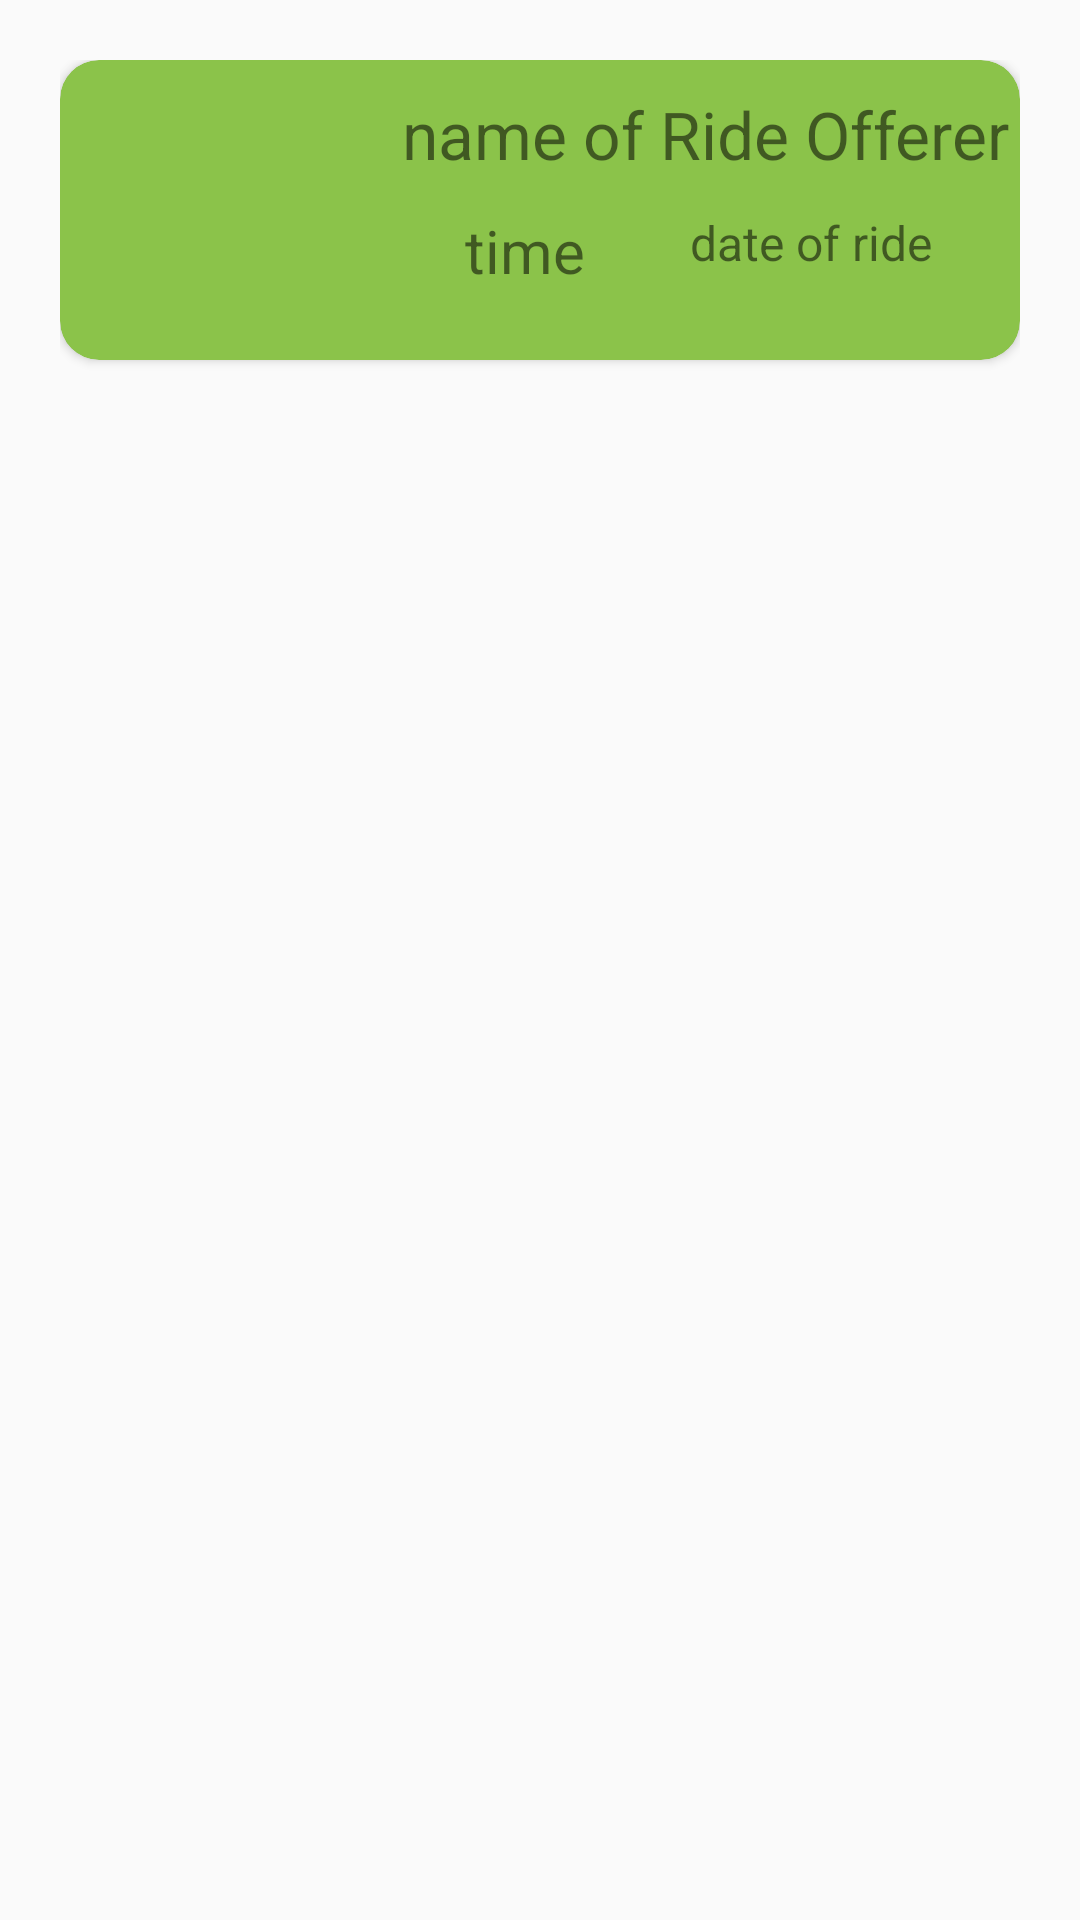

Here is an Android app screen rendered from its layout file. Give the layout XML and the strings, colors and styles it references.
<!-- AndroidManifest.xml: application theme AppTheme -->
<!-- res/layout/rideslistitem.xml -->
<?xml version="1.0" encoding="utf-8"?>
<RelativeLayout
    xmlns:android="http://schemas.android.com/apk/res/android"
    xmlns:app="http://schemas.android.com/apk/res-auto"
    android:layout_width="match_parent"
    android:orientation="vertical"
    android:layout_height="wrap_content"
    android:padding="20dp"
    >


    <androidx.cardview.widget.CardView
        android:layout_width="match_parent"
        android:layout_height="wrap_content"
        android:padding="20dp"
        app:cardBackgroundColor="@color/colorPrimaryDark"
        app:cardCornerRadius="13dp"
        >

        <ImageView
            android:id="@+id/imageViewRiderDP"
            android:layout_width="100dp"
            android:layout_height="100dp"
            app:srcCompat="@drawable/ic_person_black_24dp" />

        <TextView
            android:id="@+id/nameOfrider"
            android:layout_width="match_parent"
            android:textAlignment="center"
            android:layout_marginStart="110dp"
            android:textSize="22sp"
            android:layout_marginTop="10dp"
            android:layout_height="wrap_content"
            android:text="name of Ride Offerer" />

        <TextView
            android:id="@+id/timeOfRide"
            android:layout_width="wrap_content"
            android:layout_marginStart="130dp"
            android:layout_marginTop="50dp"
            android:textSize="20sp"
            android:layout_height="wrap_content"
            android:text=" time " />

        <TextView
            android:id="@+id/dateOfRide"
            android:layout_width="wrap_content"
            android:layout_marginStart="210dp"
            android:layout_marginTop="50dp"
            android:textSize="16sp"
            android:layout_height="wrap_content"
            android:text="date of ride" />

    </androidx.cardview.widget.CardView>
</RelativeLayout>
<!-- resources referenced by this layout -->
<resources>
  <color name="colorPrimaryDark">#8BC34A</color>
  <style name="AppTheme" parent="Theme.AppCompat.Light.NoActionBar">
          
          <item name="colorPrimary">@color/colorPrimary</item>
          <item name="colorPrimaryDark">@color/colorPrimaryDark</item>
          <item name="colorAccent">@color/colorAccent</item>
      </style>
  <color name="colorPrimary">#32CE34</color>
  <color name="colorAccent">#D81B60</color>
</resources>
